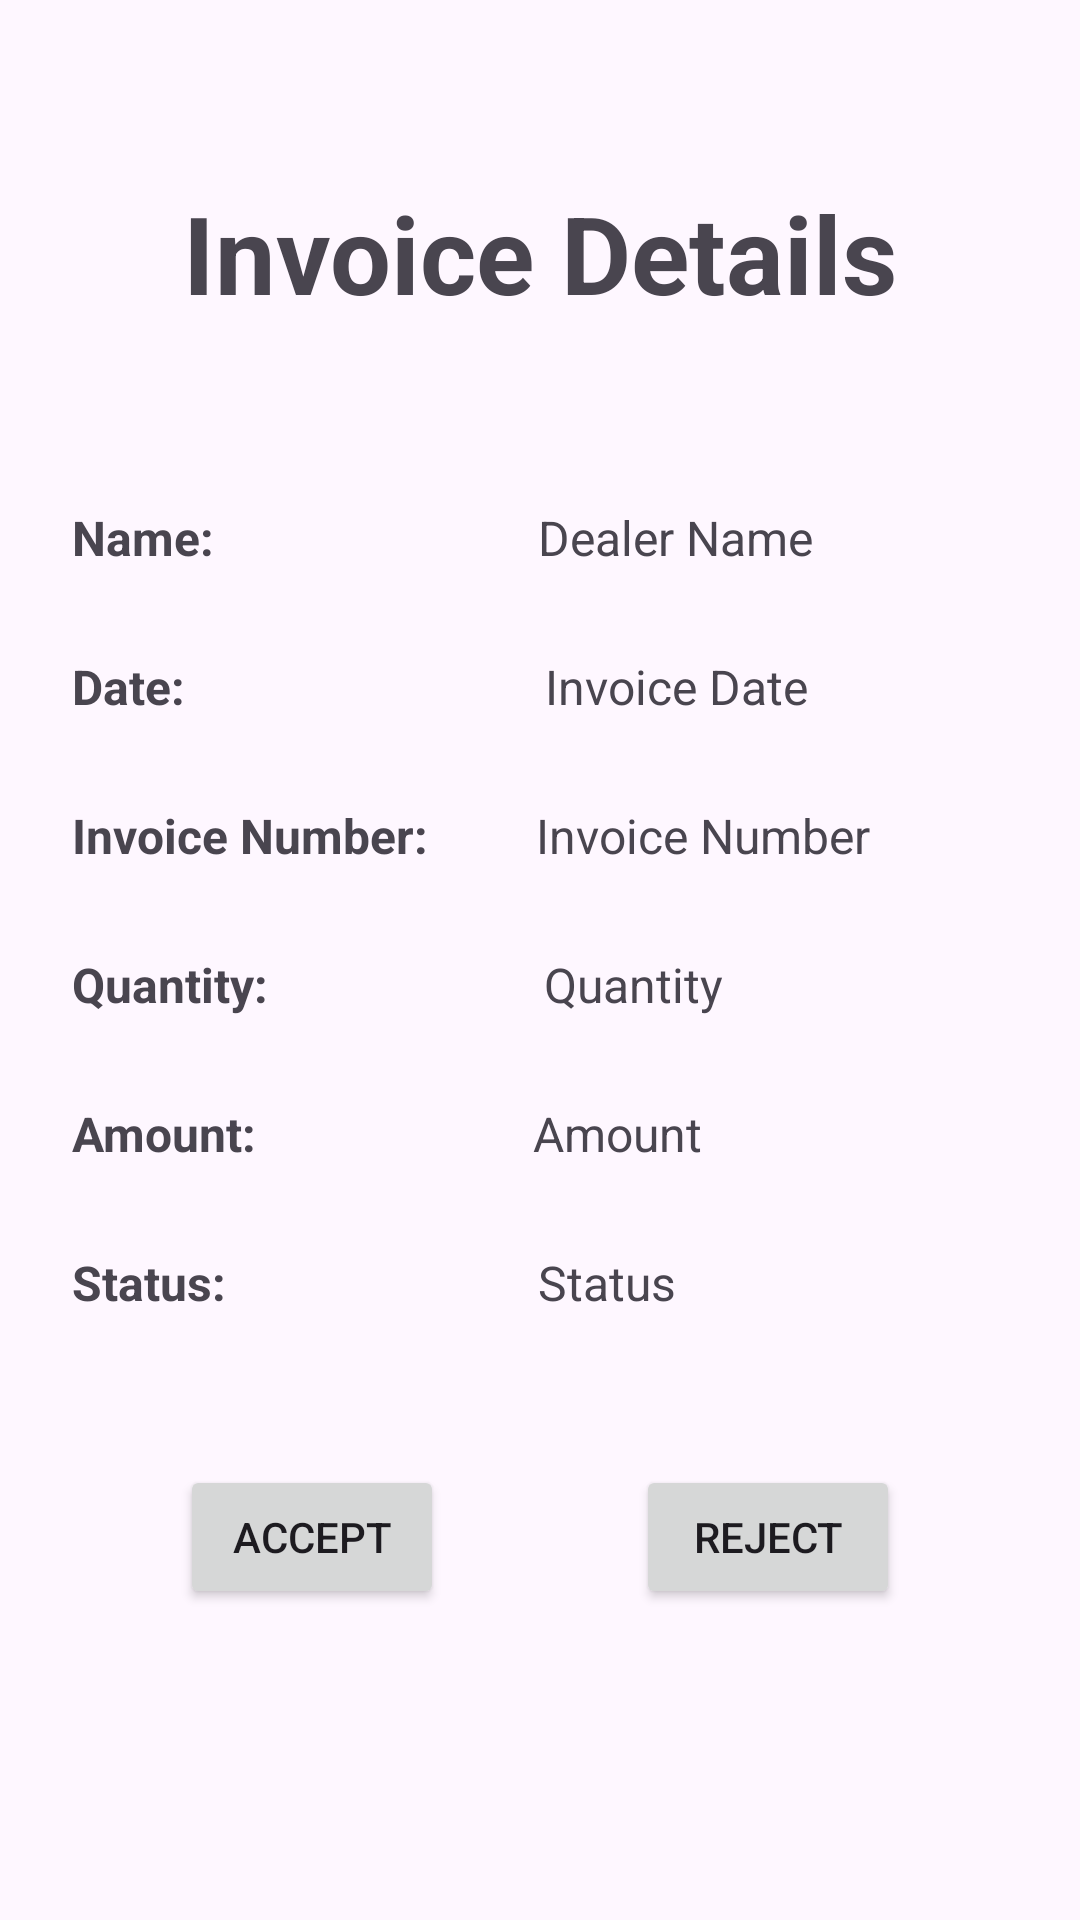

Write the Android layout XML for this screen, with the resource values it uses.
<!-- AndroidManifest.xml: application theme Theme.DatabaseForm -->
<!-- res/layout/activity_retailer_invoice_details.xml -->
<?xml version="1.0" encoding="utf-8"?>
<androidx.constraintlayout.widget.ConstraintLayout xmlns:android="http://schemas.android.com/apk/res/android"
    xmlns:app="http://schemas.android.com/apk/res-auto"
    xmlns:tools="http://schemas.android.com/tools"
    android:layout_width="match_parent"
    android:layout_height="match_parent"
    tools:context=".RetailerInvoiceDetailsActivity">

    <TextView
        android:id="@+id/textView18"
        android:layout_width="wrap_content"
        android:layout_height="wrap_content"
        android:layout_marginTop="60dp"
        android:gravity="center"
        android:text="Invoice Details"
        android:textSize="36sp"
        android:textStyle="bold"
        app:layout_constraintEnd_toEndOf="parent"
        app:layout_constraintStart_toStartOf="parent"
        app:layout_constraintTop_toTopOf="parent" />

    <TextView
        android:id="@+id/textView19"
        android:layout_width="wrap_content"
        android:layout_height="wrap_content"
        android:layout_marginStart="24dp"
        android:layout_marginTop="60dp"
        android:text="Name: "
        android:textSize="16dp"
        android:textStyle="bold"
        app:layout_constraintStart_toStartOf="parent"
        app:layout_constraintTop_toBottomOf="@+id/textView18" />

    <TextView
        android:id="@+id/textViewInvoiceDealer"
        android:layout_width="wrap_content"
        android:layout_height="wrap_content"
        android:layout_marginStart="104dp"
        android:layout_marginTop="60dp"
        android:text="Dealer Name"
        android:textSize="16sp"
        app:layout_constraintStart_toEndOf="@+id/textView19"
        app:layout_constraintTop_toBottomOf="@+id/textView18" />

    <TextView
        android:id="@+id/textView20"
        android:layout_width="wrap_content"
        android:layout_height="wrap_content"
        android:layout_marginStart="24dp"
        android:layout_marginTop="28dp"
        android:text="Date: "
        android:textSize="16sp"
        android:textStyle="bold"
        app:layout_constraintStart_toStartOf="parent"
        app:layout_constraintTop_toBottomOf="@+id/textView19" />

    <TextView
        android:id="@+id/textViewInvoiceDate"
        android:layout_width="wrap_content"
        android:layout_height="wrap_content"
        android:layout_marginStart="116dp"
        android:layout_marginTop="28dp"
        android:text="Invoice Date"
        android:textSize="16sp"
        app:layout_constraintStart_toEndOf="@+id/textView20"
        app:layout_constraintTop_toBottomOf="@+id/textViewInvoiceDealer" />

    <TextView
        android:id="@+id/textView22"
        android:layout_width="wrap_content"
        android:layout_height="wrap_content"
        android:layout_marginStart="24dp"
        android:layout_marginTop="28dp"
        android:text="Invoice Number: "
        android:textSize="16sp"
        android:textStyle="bold"
        app:layout_constraintStart_toStartOf="parent"
        app:layout_constraintTop_toBottomOf="@+id/textView20" />

    <TextView
        android:id="@+id/textViewInvoiceNumber"
        android:layout_width="wrap_content"
        android:layout_height="wrap_content"
        android:layout_marginStart="32dp"
        android:layout_marginTop="28dp"
        android:text="Invoice Number"
        android:textSize="16sp"
        app:layout_constraintStart_toEndOf="@+id/textView22"
        app:layout_constraintTop_toBottomOf="@+id/textViewInvoiceDate" />

    <TextView
        android:id="@+id/textView24"
        android:layout_width="wrap_content"
        android:layout_height="wrap_content"
        android:layout_marginStart="24dp"
        android:layout_marginTop="28dp"
        android:text="Quantity: "
        android:textSize="16sp"
        android:textStyle="bold"
        app:layout_constraintStart_toStartOf="parent"
        app:layout_constraintTop_toBottomOf="@+id/textView22" />

    <TextView
        android:id="@+id/textViewInvoiceQuantity"
        android:layout_width="wrap_content"
        android:layout_height="wrap_content"
        android:layout_marginStart="88dp"
        android:layout_marginTop="28dp"
        android:text="Quantity"
        android:textSize="16sp"
        app:layout_constraintStart_toEndOf="@+id/textView24"
        app:layout_constraintTop_toBottomOf="@+id/textViewInvoiceNumber" />

    <TextView
        android:id="@+id/textView28"
        android:layout_width="wrap_content"
        android:layout_height="wrap_content"
        android:layout_marginStart="24dp"
        android:layout_marginTop="28dp"
        android:text="Amount: "
        android:textSize="16sp"
        android:textStyle="bold"
        app:layout_constraintStart_toStartOf="parent"
        app:layout_constraintTop_toBottomOf="@+id/textView24" />

    <TextView
        android:id="@+id/textViewInvoiceAmount"
        android:layout_width="wrap_content"
        android:layout_height="wrap_content"
        android:layout_marginStart="88dp"
        android:layout_marginTop="28dp"
        android:text="Amount"
        android:textSize="16sp"
        app:layout_constraintStart_toEndOf="@+id/textView28"
        app:layout_constraintTop_toBottomOf="@+id/textViewInvoiceQuantity" />

    <TextView
        android:id="@+id/textView29"
        android:layout_width="wrap_content"
        android:layout_height="wrap_content"
        android:layout_marginStart="24dp"
        android:layout_marginTop="28dp"
        android:text="Status: "
        android:textSize="16sp"
        android:textStyle="bold"
        app:layout_constraintStart_toStartOf="parent"
        app:layout_constraintTop_toBottomOf="@+id/textView28" />

    <TextView
        android:id="@+id/textViewInvoiceStatus"
        android:layout_width="wrap_content"
        android:layout_height="wrap_content"
        android:layout_marginStart="100dp"
        android:layout_marginTop="28dp"
        android:text="Status"
        android:textSize="16sp"
        app:layout_constraintStart_toEndOf="@+id/textView29"
        app:layout_constraintTop_toBottomOf="@+id/textViewInvoiceAmount" />

    <Button
        android:id="@+id/buttonAcceptInvoice"
        android:layout_width="wrap_content"
        android:layout_height="wrap_content"
        android:layout_marginStart="60dp"
        android:layout_marginTop="50dp"
        android:text="Accept"
        app:layout_constraintStart_toStartOf="parent"
        app:layout_constraintTop_toBottomOf="@+id/textView29" />

    <Button
        android:id="@+id/buttonRejectInvoice"
        android:layout_width="wrap_content"
        android:layout_height="wrap_content"
        android:layout_marginStart="64dp"
        android:layout_marginTop="50dp"
        android:text="Reject"
        app:layout_constraintStart_toEndOf="@+id/buttonAcceptInvoice"
        app:layout_constraintTop_toBottomOf="@+id/textViewInvoiceStatus" />


</androidx.constraintlayout.widget.ConstraintLayout>
<!-- resources referenced by this layout -->
<resources>
  <style name="Theme.DatabaseForm" parent="Base.Theme.DatabaseForm" />
  <style name="Base.Theme.DatabaseForm" parent="Theme.Material3.DayNight.NoActionBar">
          
          
      </style>
</resources>
